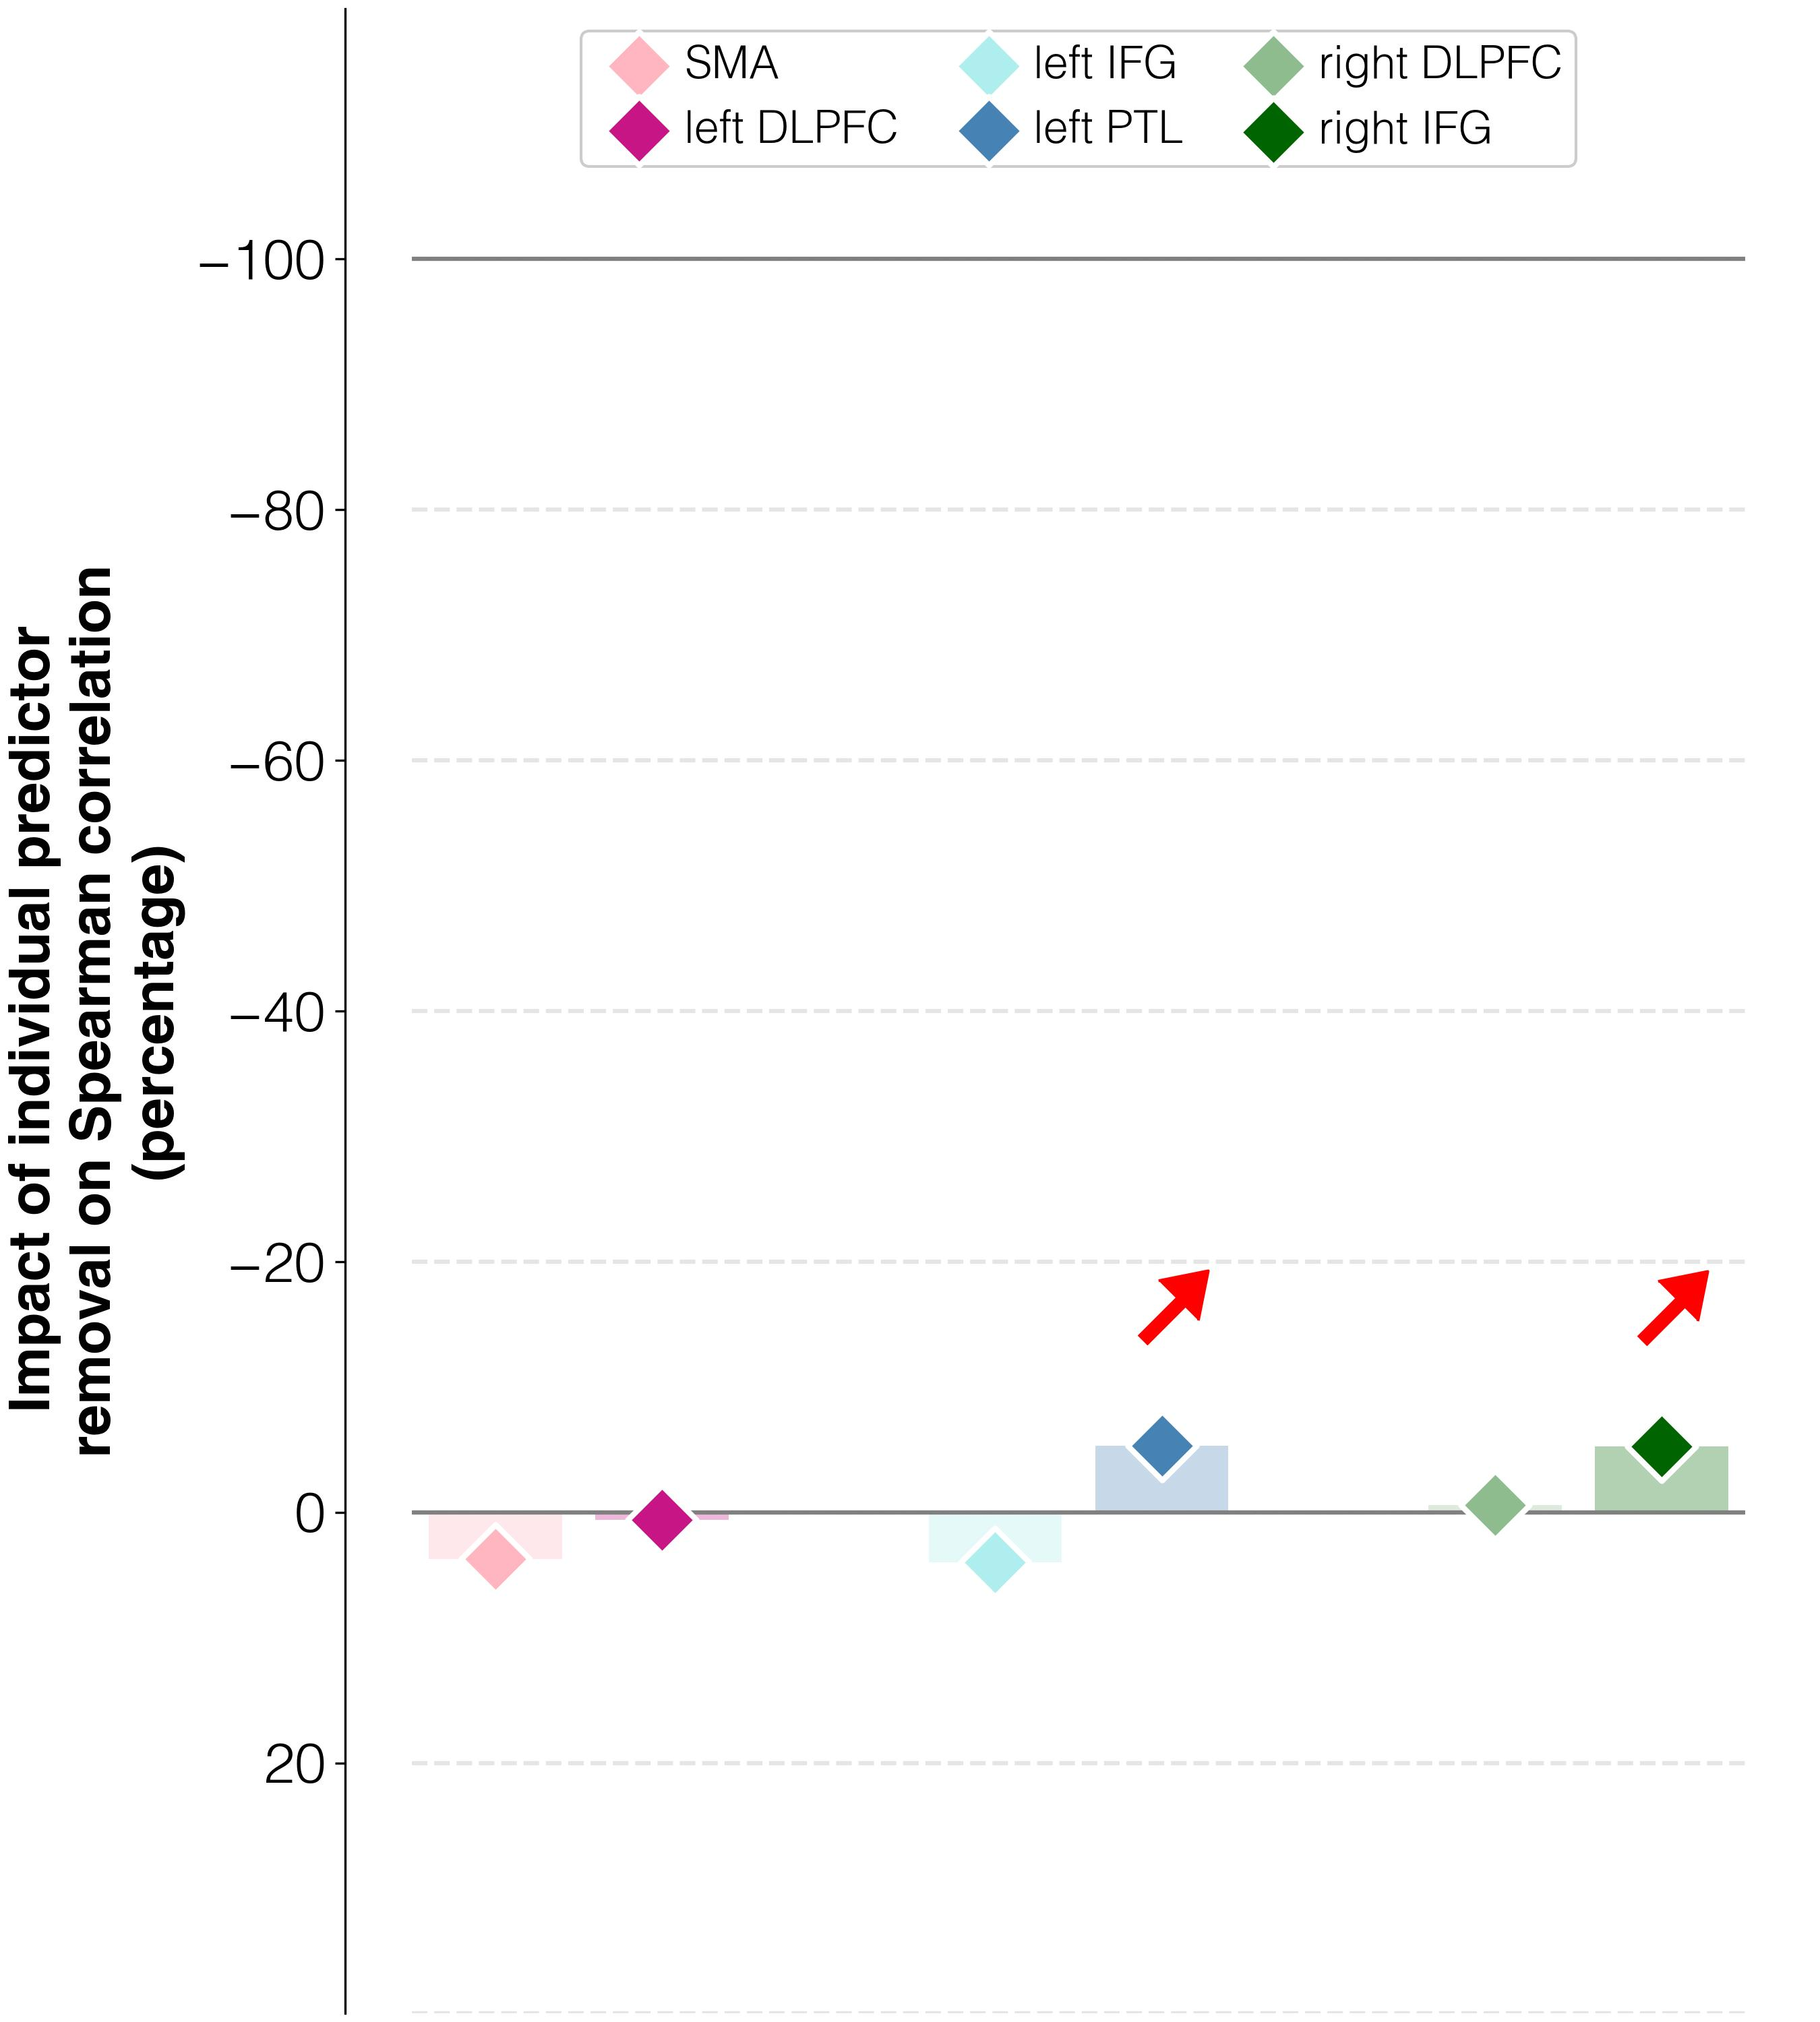

The table this chart was drawn from, first rows:
target	predictor	ablation_impact (percent)	ablation_rho	weight	FDR_p	raw_p
improvements T3-T2	activations T3 w/o L_SMA_T3	3.7	0.305	-0.00315	0.2773	0.266
improvements T3-T2	activations T3 w/o L_DLPFC_T3	0.6	0.296	0.00217	0.196	0.18
improvements T3-T2	activations T3 w/o L_IFGorb_T3	4.0	0.306	0.00079	0.5268	0.516
improvements T3-T2	activations T3 w/o L_PTL_T3	-5.3	0.279	0.00398	0.02262	0.018
improvements T3-T2	activations T3 w/o R_DLPFC_T3	-0.6	0.292	0.01044	0.00153	0.001
improvements T3-T2	activations T3 w/o R_IFGorb_T3	-5.3	0.279	0.00993	0.00153	0.001
